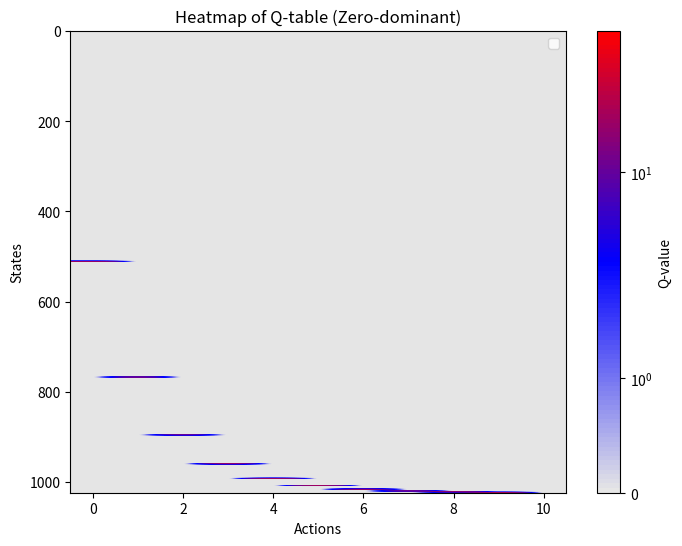

This figure's Python source:
# -*- coding: utf-8 -*-
# @Time     : 2/16/2025 20:08
# [redacted]
# @FileName: Q_learning.py
# @Software  : PyCharm
# Observing PEP 8 coding style
import numpy as np
import matplotlib.pyplot as plt
import matplotlib.colors as mcolors
import random

class Agent:
    def __init__(self, N, peak):
        self.N = N
        self.max_value = 2 ** self.N - 1  # Maximum possible state index
        self.bit_length = len(bin(self.max_value)[2:])  # Determine required bit length
        self.Q_table = np.zeros((2 ** self.N, self.N + 1))
        # each row: one of the 2^N state;
        # each column: reward to flip the N-th element; the (N+1) column is status quo
        self.reality = [0] * 2 ** self.N  # all states are initialized as zeros
        self.peak_index = 2 ** self.N - 1  # 111111
        self.peak = peak
        self.reality[self.peak_index] = peak
        self.state = [random.randint(0, 1) for _ in range(self.N)]
        self.max_length = 100000  # make sure an episode can end with peaks
        self.informed_percentage = 0  # the percentage of states that are informed
        self.ave_max_q = 0
        self.steps = 0
        self.search_trajectory = []

    def learn(self, alpha=0.2, gamma=0.9):
        """
        :param state: current state, int
        :param alpha: learning rate (cf. Denrell 2004)
        :param gamma: emphasis on positional value (cf. Denrell 2004); gamma = 0.9 is best in Denrell 2004
        :return:
        """
        # Initialize one learning episode
        cur_state_index = np.random.choice(range(0, 2 ** self.N)) # cannot be the peaks!!
        self.state = self.int_to_binary_list(state_index = cur_state_index)
        for steps in range(self.max_length):
            cur_state_index = self.binary_list_to_int(self.state)
            max_index_list = np.where(self.Q_table[cur_state_index] == np.max(self.Q_table[cur_state_index]))[0]
            action = np.random.choice(max_index_list)
            next_state = self.state.copy()
            if action < self.N:
                next_state[action] = 1 - self.state[action]
            next_state_index = int(''.join(map(str, next_state)), 2)
            # Choose a proper next action (II) best
            next_state_quality = max(self.Q_table[next_state_index])  # equal to zero when next state is peaks
            reward = self.reality[next_state_index]  # equal to non-zero when next state is peaks
            self.Q_table[cur_state_index][action] = ((1 - alpha) * self.Q_table[cur_state_index][action] +
                                                     alpha * (reward + gamma * next_state_quality))
            self.state = next_state.copy()  # within one episode, it is sequential search
            if reward:  # If we reach a rewarded state, stop learning
                self.steps = steps + 1
                break  # this break means that the Q_table for the next_state will not be updated.
        self.informed_percentage = np.count_nonzero(np.any(self.Q_table != 0, axis=1)) / (2 ** self.N)

    # def evaluate_max(self):
    #     self.state = [random.randint(0, 1) for _ in range(self.N)]
    #     for perform_step in range(self.max_length):
    #         cur_state_index = self.binary_list_to_int(self.state)
    #         q_row = self.Q_table[cur_state_index]
    #         action = np.argmax(q_row)
    #         next_state = self.state.copy()
    #         if action < self.N:
    #             next_state[action] = 1 - self.state[action]
    #         next_state_index = int(''.join(map(str, next_state)), 2)
    #         reward = self.reality[next_state_index]
    #         self.state = next_state
    #         if reward:
    #             self.performance = reward
    #             self.steps = perform_step
    #             break

    def int_to_binary_list(self, state_index):
        return [int(bit) for bit in format(state_index, f'0{self.bit_length}b')]

    def binary_list_to_int(self, state):
        return int(''.join(map(str, state)), 2)

    def generate_state_with_hamming_distance(self, orientation_state, hamming_distance):
        """
        Generate a new state that is at a specific Hamming distance from the original state.

        :param original_state: The original state (e.g., global peak).
        :param hamming_distance: The number of bit flips to make.
        :return: A new state with the specified Hamming distance.
        """
        random.seed(None)
        new_state = orientation_state.copy()
        indices = list(range(self.N))
        flip_indices = random.sample(indices, hamming_distance)
        for idx in flip_indices:
            new_state[idx] = 1 - new_state[idx]
        return new_state

    def visualize_1(self):
        # Custom colormap: Light gray for zero, then blue → red for positive values
        colors = [(0.9, 0.9, 0.9), "blue", "red"]
        cmap = mcolors.LinearSegmentedColormap.from_list("custom_cmap", colors, N=100)

        # Use a logarithmic scale to enhance contrast if needed
        norm = mcolors.SymLogNorm(linthresh=1, linscale=0.5, vmin=0, vmax=np.max(self.Q_table))

        plt.figure(figsize=(8, 6))
        plt.imshow(self.Q_table, cmap=cmap, aspect='auto', norm=norm)
        plt.colorbar(label="Q-value")
        plt.xlabel("Actions")
        plt.ylabel("States")
        plt.title("Heatmap of Q-table (Zero-dominant)")
        plt.show()

    def visualize(self, search_trajectory=None):
        # Custom colormap: Light gray for zero, then blue → red for positive values
        colors = [(0.9, 0.9, 0.9), "blue", "red"]
        cmap = mcolors.LinearSegmentedColormap.from_list("custom_cmap", colors, N=100)

        # Use a logarithmic scale to enhance contrast if needed
        norm = mcolors.SymLogNorm(linthresh=1, linscale=0.5, vmin=0, vmax=np.max(self.Q_table))

        plt.figure(figsize=(8, 6))
        plt.imshow(self.Q_table, cmap=cmap, aspect='auto', norm=norm)
        plt.colorbar(label="Q-value")
        plt.xlabel("Actions")
        plt.ylabel("States")
        plt.title("Heatmap of Q-table (Zero-dominant)")

        if search_trajectory:
            states, actions = zip(*search_trajectory)  # Extract state and action sequences

            # Scatter plot to highlight visited (state, action) pairs
            plt.scatter(actions, states, color='yellow', edgecolors='black', s=50, label="Search Trajectory")

            # Draw arrows to show transitions
            for i in range(len(search_trajectory) - 1):
                s1, a1 = search_trajectory[i]  # Start point (current step)
                s2, a2 = search_trajectory[i + 1]  # End point (next step)

                plt.quiver(a1, s1, a2 - a1, s2 - s1, angles='xy', scale_units='xy', scale=1,
                           color='black', alpha=0.8, width=0.005, headlength=4, headwidth=3)

        plt.legend(loc="upper right")
        plt.show()

        # Apply logarithmic scaling for better contrast of large values
        # Q_table_log = np.log1p(self.Q_table)  # log(1 + Q_value) to avoid taking log of zero
        #
        # # Custom colormap with high contrast
        # cmap = plt.cm.hot  # Hot colormap for good contrast
        #
        # plt.figure(figsize=(8, 6))
        # plt.imshow(Q_table_log, cmap=cmap, aspect='auto')
        # plt.colorbar(label="Log-Scaled Q-value")
        # plt.xlabel("Actions")
        # plt.ylabel("States")
        # plt.title("Heatmap with Logarithmic Scaling")
        # plt.show()


if __name__ == '__main__':
    # 2 ^ 5 = 32 states
    # random.seed(0)
    # search_trajectory = [[3, 1], [4, 2], [5, 0], [6, 3]]  # Example trajectory
    reward_list, step_list = [], []
    q_agent = Agent(N=10, peak=50)
    for index in range(100):
        q_agent.learn(alpha=0.2, gamma=0)
    q_agent.visualize(search_trajectory=q_agent.search_trajectory)

    print("Ave Max Q: ", q_agent.ave_max_q, q_agent.steps)


    # print(q_agent.reality)
    # percentage_high_across_learning_length, percentage_low_across_learning_length = [], []
    # step_across_length = []
    # [50, 100, 150, 200, 250, 300, 350]
    # learning_length_list = [100, 200, 300]
    # agent_num = 50
    # for learning_length in learning_length_list:
    #     reward_across_agents = []
    #     step_across_agents = []
    #     for _ in range(agent_num):
    #         np.random.seed(None)
    #         q_agent = Agent(N=10, global_peak=50, local_peaks=[10])
    #         for _ in range(learning_length):
    #             q_agent.learn(tau=20, alpha=0.8, gamma=0.9)
    #         reward, step = q_agent.perform(tau=20)
    #         reward_across_agents.append(reward)
    #         step_across_agents.append(step)
    #
    #     percentage_high = sum([1 if reward == 50 else 0 for reward in reward_across_agents]) / agent_num
    #     percentage_low = sum([1 if reward == 10 else 0 for reward in reward_across_agents]) / agent_num
    #     ave_step = sum(step_across_agents) / len(step_across_agents)
    #
    #     percentage_high_across_learning_length.append(percentage_high)
    #     percentage_low_across_learning_length.append(percentage_low)
    #     step_across_length.append(ave_step)
    #
    # plt.plot(learning_length_list, percentage_high_across_learning_length, "-", color='k', linewidth=2, label="High Peak")
    # plt.plot(learning_length_list, percentage_low_across_learning_length, "--", color='k', linewidth=2, label="Low Peak")
    # plt.plot(learning_length_list, step_across_length, "-", color='grey', linewidth=2, label="Low Peak")
    # # Add labels and title
    # plt.xlabel('Performance')
    # plt.ylabel('Learning Length')
    # plt.title('Performance Implications of Maximization vs. Softmax Strategies')
    #
    # # Add grid and legend
    # plt.grid(True)
    # plt.legend()
    #
    # # Show the plot
    # plt.show()


